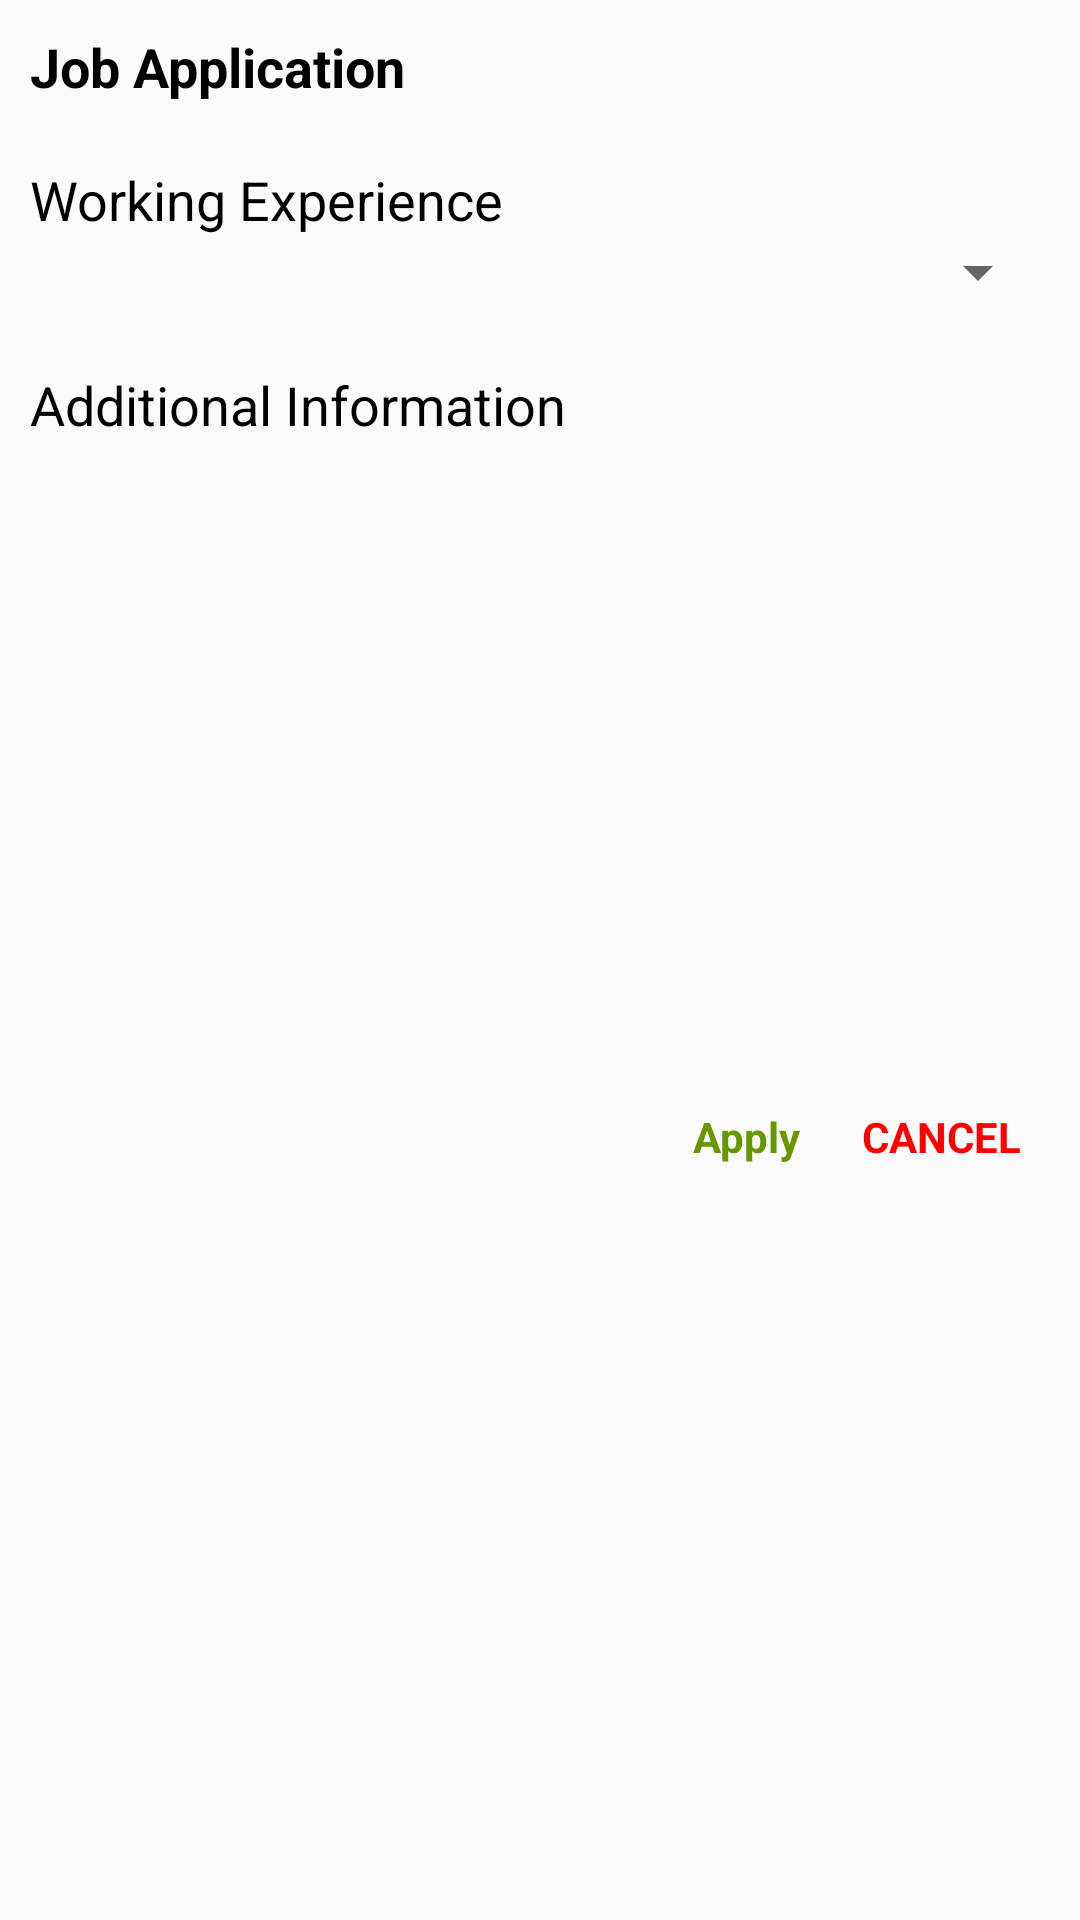

Write the Android layout XML for this screen, with the resource values it uses.
<!-- AndroidManifest.xml: application theme Theme.LJobs -->
<!-- res/layout/dialog_apply_job.xml -->
<?xml version="1.0" encoding="utf-8"?>
<ScrollView
    xmlns:android="http://schemas.android.com/apk/res/android"
    xmlns:app="http://schemas.android.com/apk/res-auto"
    xmlns:tools="http://schemas.android.com/tools"
    android:layout_width="match_parent"
    android:layout_height="match_parent">
<LinearLayout
    android:layout_width="match_parent"
    android:layout_height="wrap_content"
    android:orientation="vertical"
    android:scrollbars="vertical"
    android:padding="10dp">
    <TextView
        android:layout_width="wrap_content"
        android:layout_height="wrap_content"
        android:text="Job Application"
        android:textColor="@android:color/black"
        android:textSize="18sp"
        android:textStyle="bold"/>

    <TextView
        android:layout_width="wrap_content"
        android:layout_height="wrap_content"
        android:text="Working Experience"
        android:layout_marginTop="20dp"
        android:textColor="@android:color/black"
        android:textSize="18sp"/>

    <CheckBox
        android:id="@+id/editOldEduLvl"
        android:layout_width="match_parent"
        android:layout_height="match_parent"
        android:checked="false"
        android:visibility="gone"
        android:text="Change Education Level ?"/>

    <Spinner
        android:id="@+id/workingExpSpinner"
        android:layout_width="match_parent"
        android:layout_height="wrap_content" />

    <TextView
        android:layout_width="wrap_content"
        android:layout_height="wrap_content"
        android:text="Additional Information"
        android:layout_marginTop="20dp"
        android:textColor="@android:color/black"
        android:textSize="18sp"/>

    <com.google.android.material.textfield.TextInputLayout
        android:layout_width="match_parent"
        android:layout_height="wrap_content"
        app:hintTextColor="@color/dark_blue"
        android:textColorHint="@color/dark_blue"
        android:theme="@style/bottomLineColor"
        app:helperTextTextColor="@color/red"
        style="?attr/textInputFilledStyle"
        android:background="@drawable/edit_text_border"
        >
        <com.google.android.material.textfield.TextInputEditText
            android:id="@+id/tfAdditionalInfo"
            android:layout_width="match_parent"
            android:layout_height="wrap_content"
            android:gravity="top|start"
            android:inputType="textMultiLine"
            android:lines="8"
            android:padding="5dp"
            android:background="@null"/>
    </com.google.android.material.textfield.TextInputLayout>


    <LinearLayout
        android:layout_width="match_parent"
        android:layout_height="wrap_content"
        android:layout_marginTop="20dp"
        android:gravity="end"
        android:orientation="horizontal">

    <TextView
        android:id="@+id/tvApply"
        android:layout_width="wrap_content"
        android:layout_height="match_parent"
        android:foreground="?attr/selectableItemBackground"
        android:padding="10dp"
        android:text="Apply"
        android:textColor="@android:color/holo_green_dark"
        android:textStyle="bold"/>

    <TextView
        android:id="@+id/tvCancel"
        android:layout_width="wrap_content"
        android:layout_height="match_parent"
        android:foreground="?attr/selectableItemBackground"
        android:gravity="center"
        android:inputType="textEmailAddress"
        android:padding="10dp"
        android:text="CANCEL"
        android:textColor="@color/red"
        android:textStyle="bold"/>

    </LinearLayout>



</LinearLayout>
</ScrollView>
<!-- resources referenced by this layout -->
<resources>
  <color name="dark_blue">#1976D2</color>
  <color name="red">#ff0000</color>
  <style name="bottomLineColor">
          <item name="colorControlNormal">#c5c5c5</item>
          <item name="colorControlActivated">@color/dark_blue</item>
          <item name="colorControlHighlight">@color/dark_blue</item>
      </style>
  <style name="Theme.LJobs" parent="Theme.AppCompat.DayNight.NoActionBar">
          
          <item name="colorPrimary">@color/purple_500</item>
          <item name="colorPrimaryVariant">@color/purple_700</item>
          <item name="colorOnPrimary">@color/white</item>
          
          <item name="colorSecondary">@color/teal_200</item>
          <item name="colorSecondaryVariant">@color/teal_700</item>
          <item name="colorOnSecondary">@color/black</item>
          
          <item name="android:statusBarColor" tools:targetApi="l">?attr/colorPrimaryVariant</item>
          
      </style>
  <color name="purple_500">#FF6200EE</color>
  <color name="purple_700">#FF3700B3</color>
  <color name="white">#FFFFFFFF</color>
  <color name="teal_200">#FF03DAC5</color>
  <color name="teal_700">#FF018786</color>
  <color name="black">#FF000000</color>
</resources>
